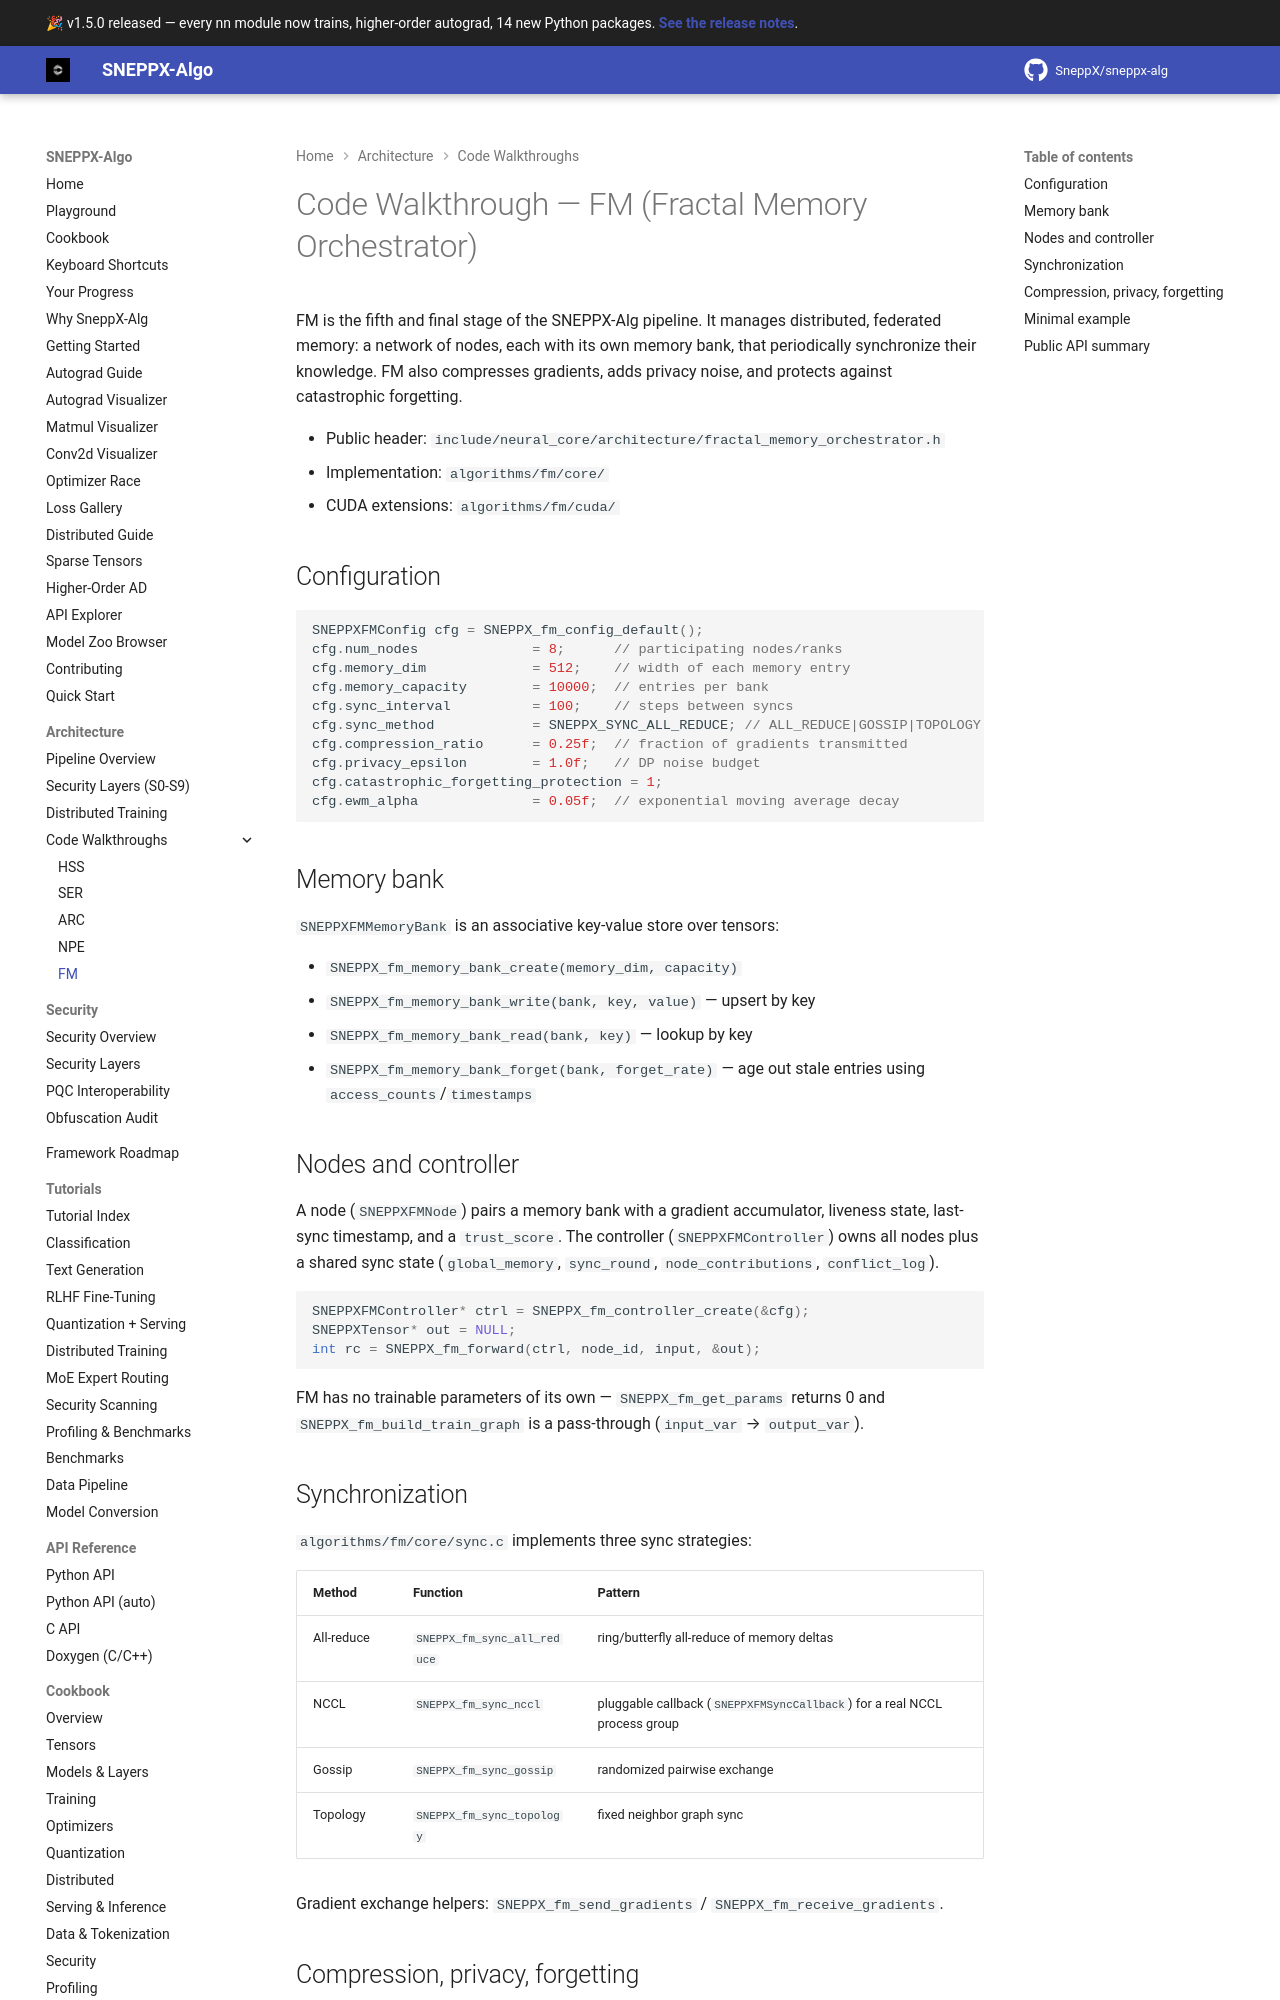

repository: ammar49-cyber/sneppx-alg · page: 1.5.2/walkthrough-fm/index.html · generator: mkdocs

# Code Walkthrough — FM (Fractal Memory Orchestrator)

FM is the fifth and final stage of the SNEPPX-Alg pipeline. It manages
distributed, federated memory: a network of nodes, each with its own memory
bank, that periodically synchronize their knowledge. FM also compresses
gradients, adds privacy noise, and protects against catastrophic forgetting.

- Public header: `include/neural_core/architecture/fractal_memory_orchestrator.h`
- Implementation: `algorithms/fm/core/`
- CUDA extensions: `algorithms/fm/cuda/`

## Configuration

```c
SNEPPXFMConfig cfg = SNEPPX_fm_config_default();
cfg.num_nodes              = 8;      // participating nodes/ranks
cfg.memory_dim             = 512;    // width of each memory entry
cfg.memory_capacity        = 10000;  // entries per bank
cfg.sync_interval          = 100;    // steps between syncs
cfg.sync_method            = SNEPPX_SYNC_ALL_REDUCE; // ALL_REDUCE|GOSSIP|TOPOLOGY
cfg.compression_ratio      = 0.25f;  // fraction of gradients transmitted
cfg.privacy_epsilon        = 1.0f;   // DP noise budget
cfg.catastrophic_forgetting_protection = 1;
cfg.ewm_alpha              = 0.05f;  // exponential moving average decay
```

## Memory bank

`SNEPPXFMMemoryBank` is an associative key-value store over tensors:

- `SNEPPX_fm_memory_bank_create(memory_dim, capacity)`
- `SNEPPX_fm_memory_bank_write(bank, key, value)` — upsert by key
- `SNEPPX_fm_memory_bank_read(bank, key)` — lookup by key
- `SNEPPX_fm_memory_bank_forget(bank, forget_rate)` — age out stale entries
  using `access_counts`/`timestamps`

## Nodes and controller

A node (`SNEPPXFMNode`) pairs a memory bank with a gradient accumulator,
liveness state, last-sync timestamp, and a `trust_score`. The controller
(`SNEPPXFMController`) owns all nodes plus a shared sync state (`global_memory`,
`sync_round`, `node_contributions`, `conflict_log`).

```c
SNEPPXFMController* ctrl = SNEPPX_fm_controller_create(&cfg);
SNEPPXTensor* out = NULL;
int rc = SNEPPX_fm_forward(ctrl, node_id, input, &out);
```

FM has no trainable parameters of its own — `SNEPPX_fm_get_params` returns 0
and `SNEPPX_fm_build_train_graph` is a pass-through (`input_var` → `output_var`).
